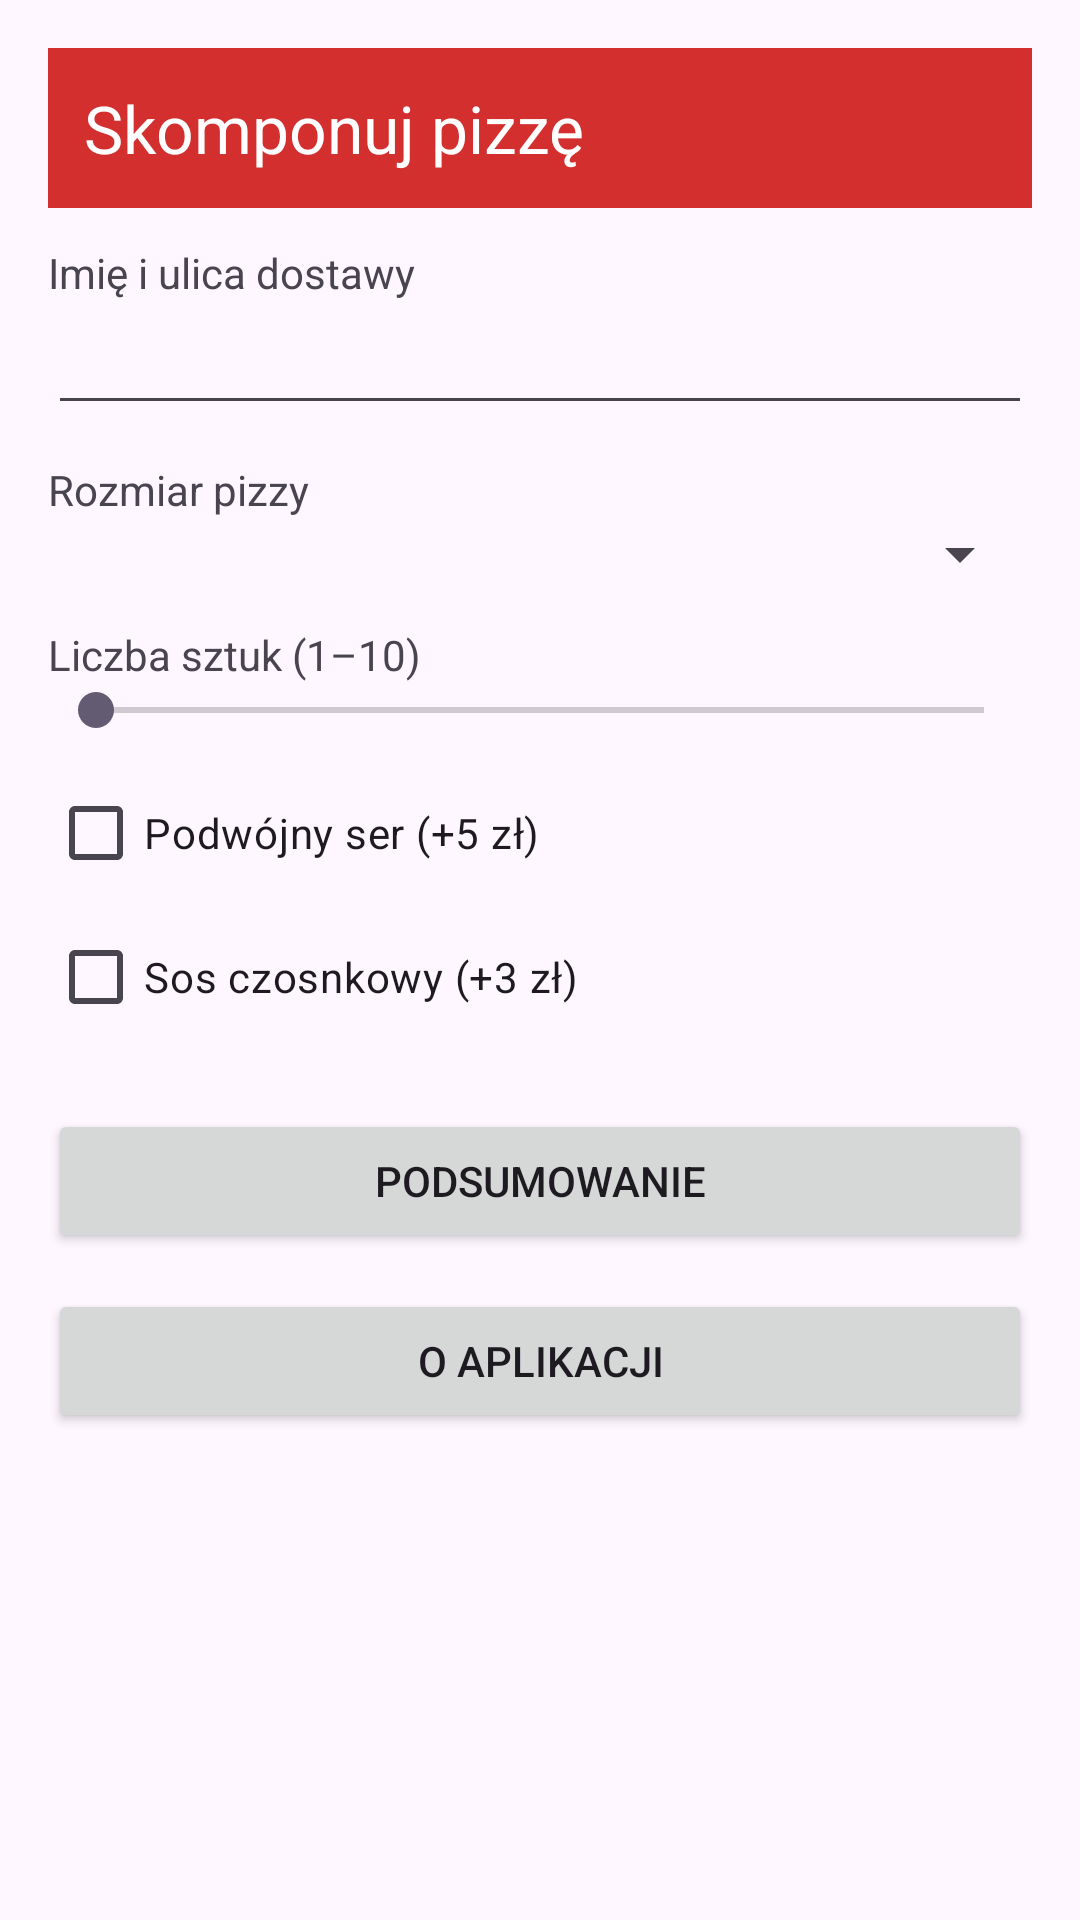

Here is an Android app screen rendered from its layout file. Give the layout XML and the strings, colors and styles it references.
<!-- AndroidManifest.xml: application theme Theme.AS_MultipleScreens_zad3 -->
<!-- res/layout/activity_main.xml -->
<?xml version="1.0" encoding="utf-8"?>
<LinearLayout xmlns:android="http://schemas.android.com/apk/res/android"
    android:id="@+id/main"
    android:layout_width="match_parent"
    android:layout_height="match_parent"
    android:orientation="vertical"
    android:padding="16dp">

    <TextView
        android:layout_width="match_parent"
        android:layout_height="wrap_content"
        android:background="#D32F2F"
        android:padding="12dp"
        android:text="@string/header_pizza"
        android:textColor="#FFFFFF"
        android:textSize="22sp" />

    <TextView
        android:layout_width="wrap_content"
        android:layout_height="wrap_content"
        android:layout_marginTop="12dp"
        android:text="@string/label_customer" />

    <EditText
        android:id="@+id/etAddress"
        android:layout_width="match_parent"
        android:layout_height="wrap_content"
        android:inputType="textPostalAddress" />

    <TextView
        android:layout_width="wrap_content"
        android:layout_height="wrap_content"
        android:layout_marginTop="12dp"
        android:text="@string/label_size" />

    <Spinner
        android:id="@+id/spSize"
        android:layout_width="match_parent"
        android:layout_height="wrap_content" />

    <TextView
        android:id="@+id/tvQuantityLabel"
        android:layout_width="wrap_content"
        android:layout_height="wrap_content"
        android:layout_marginTop="12dp"
        android:text="@string/label_quantity" />

    <SeekBar
        android:id="@+id/sbQuantity"
        android:layout_width="match_parent"
        android:layout_height="wrap_content"
        android:max="9"
        android:progress="0" />

    <CheckBox
        android:id="@+id/cbCheese"
        android:layout_width="wrap_content"
        android:layout_height="wrap_content"
        android:layout_marginTop="8dp"
        android:text="@string/extra_cheese" />

    <CheckBox
        android:id="@+id/cbGarlic"
        android:layout_width="wrap_content"
        android:layout_height="wrap_content"
        android:text="@string/extra_garlic" />

    <Button
        android:id="@+id/btnNext"
        android:layout_width="match_parent"
        android:layout_height="wrap_content"
        android:layout_marginTop="20dp"
        android:text="@string/btn_order_summary" />

    <Button
        android:id="@+id/btnAbout"
        android:layout_width="match_parent"
        android:layout_height="wrap_content"
        android:layout_marginTop="12dp"
        android:text="@string/btn_about" />
</LinearLayout>
<!-- resources referenced by this layout -->
<resources>
  <string name="btn_about">O aplikacji</string>
  <string name="btn_order_summary">PODSUMOWANIE</string>
  <string name="extra_cheese">Podwójny ser (+5 zł)</string>
  <string name="extra_garlic">Sos czosnkowy (+3 zł)</string>
  <string name="header_pizza">Skomponuj pizzę</string>
  <string name="label_customer">Imię i ulica dostawy</string>
  <string name="label_quantity">Liczba sztuk (1–10)</string>
  <string name="label_size">Rozmiar pizzy</string>
  <style name="Theme.AS_MultipleScreens_zad3" parent="Base.Theme.AS_MultipleScreens_zad3" />
  <style name="Base.Theme.AS_MultipleScreens_zad3" parent="Theme.Material3.DayNight.NoActionBar">
          
          
      </style>
</resources>
